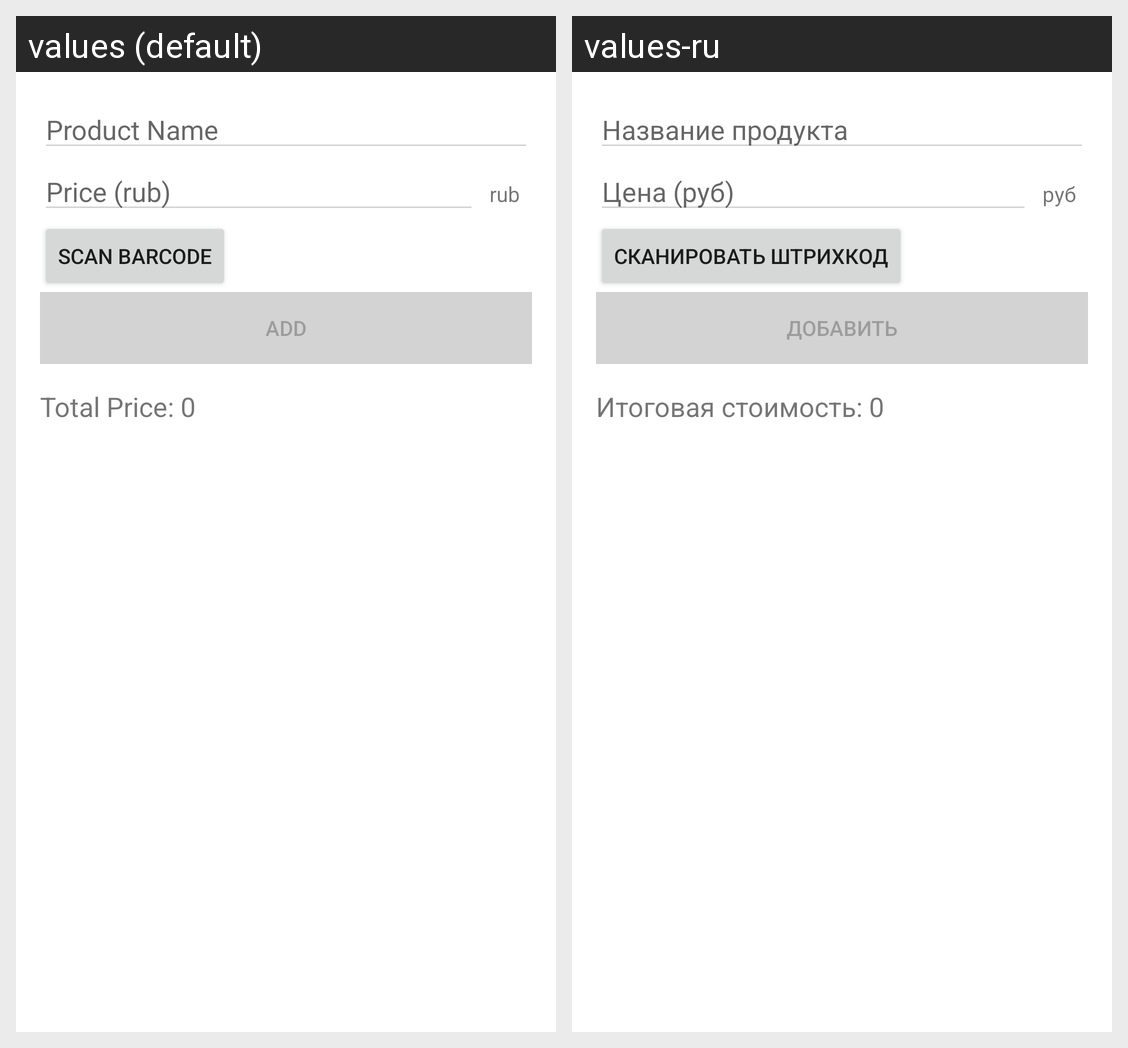

This grid shows one Android layout under two languages. Give, for every string resource on the screen, its name, the default text and each shown locale's text.
Android screen res/layout/fragment_page2.xml rendered under 2 locales, left to right: values (default), values-ru. Device: Nexus 5 (rendered at 1080×1920; each locale shown at half size, 540×960, under a caption strip naming it); theme Theme.MyApplication.
Strings drawn on this screen, with the default value and each locale's value (text and hints the layout hard-codes, and strings that could not be matched under every locale, appear in the picture but are not listed):

product_name_hint
  values: Product Name
  values-ru: Название продукта

product_price_hint
  values: Price (rub)
  values-ru: Цена (руб)

currency
  values: rub
  values-ru: руб

scanner_button_text
  values: Scan Barcode
  values-ru: Сканировать штрихкод

add_product_button_text
  values: Add
  values-ru: Добавить

total_price_text
  values: Total Price: 0
  values-ru: Итоговая стоимость: 0
